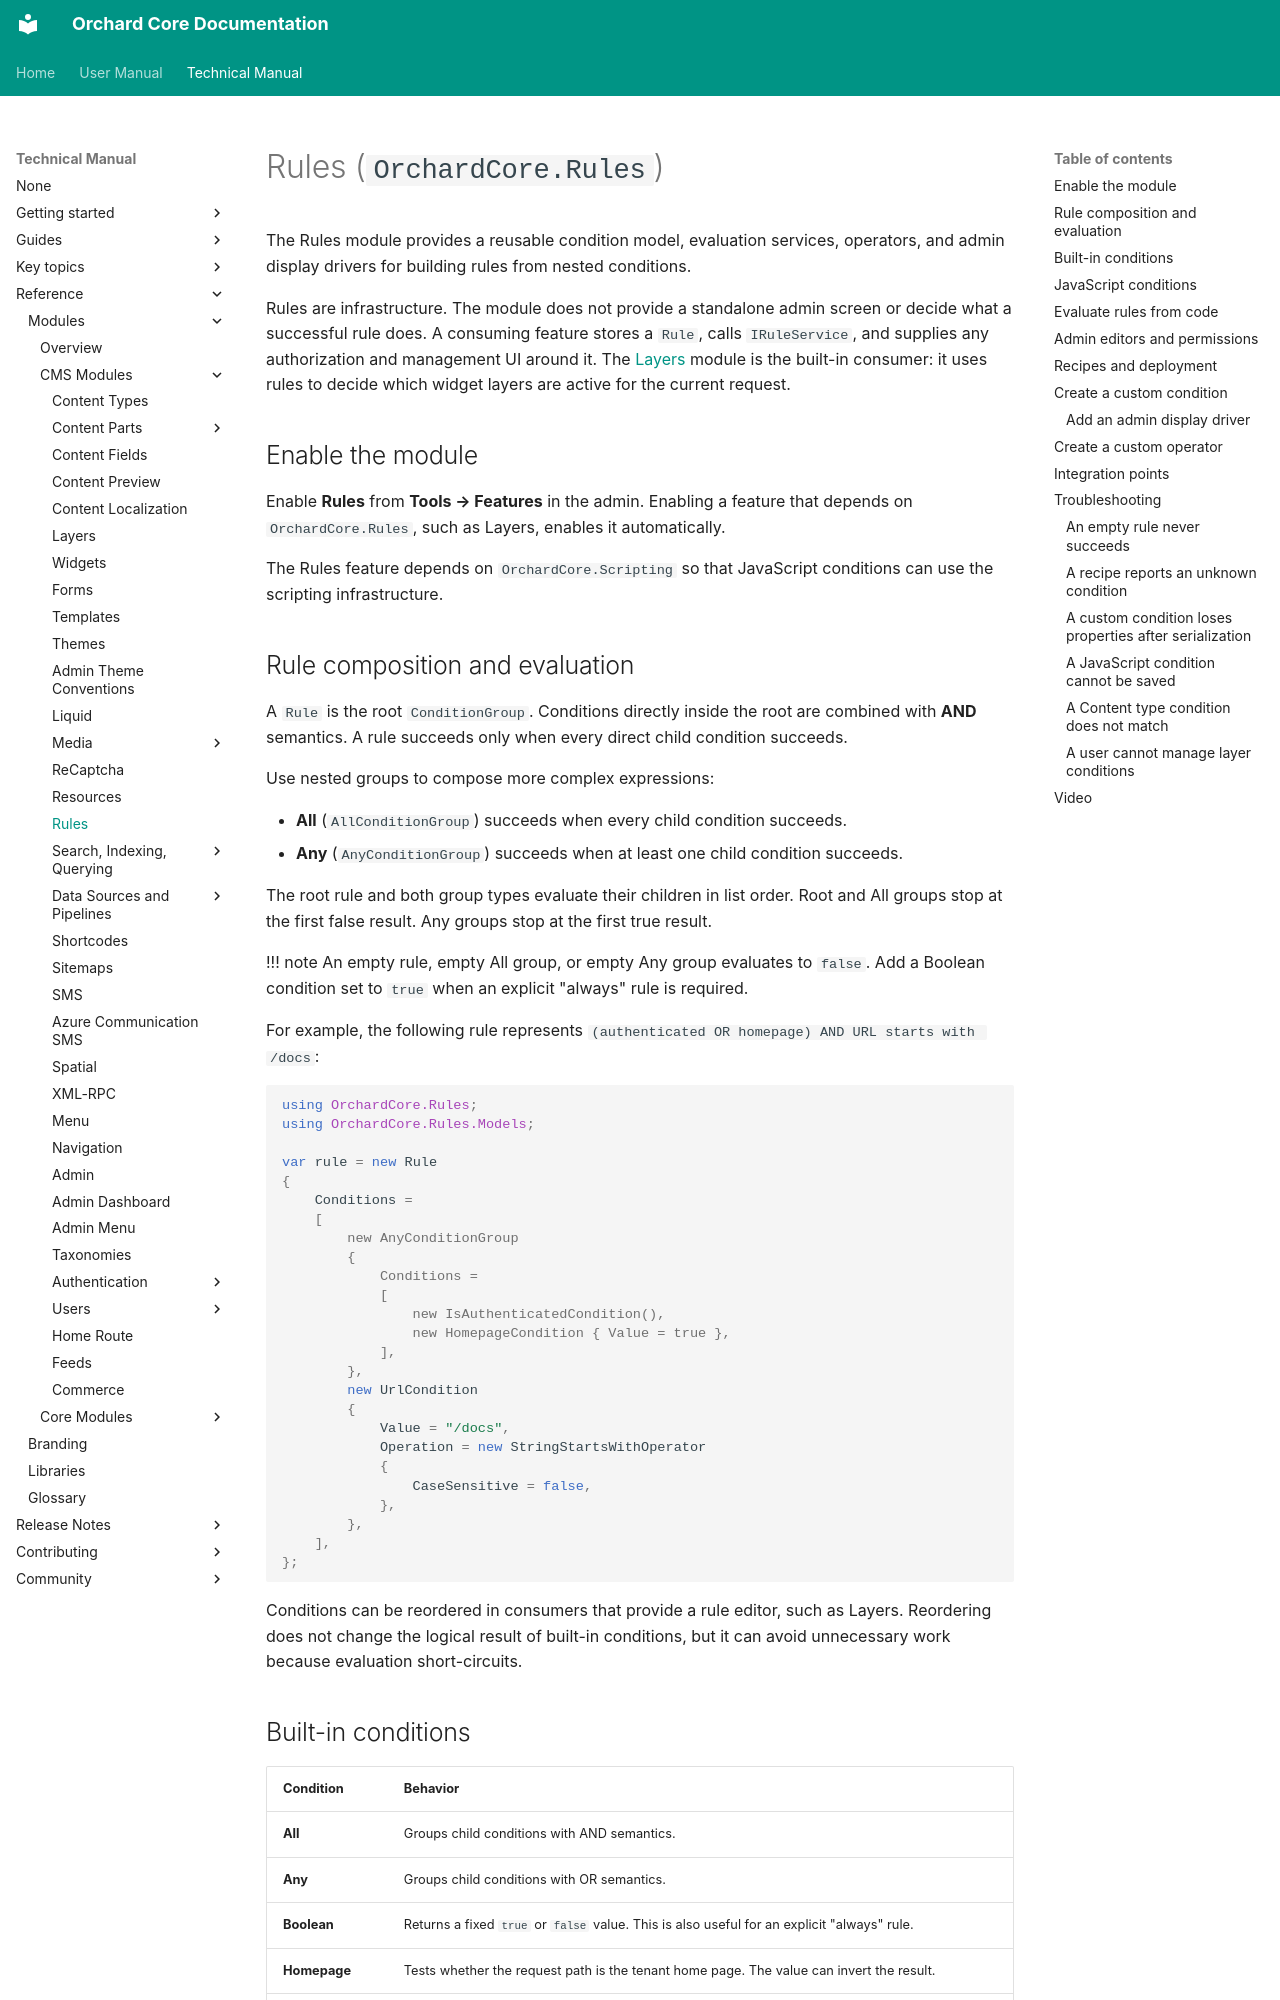

repository: OrchardCMS/OrchardCore · page: reference/modules/Rules/index.html · generator: mkdocs

# Rules (`OrchardCore.Rules`)

The Rules module provides a reusable condition model, evaluation services, operators, and admin display drivers for building rules from nested conditions.

Rules are infrastructure. The module does not provide a standalone admin screen or decide what a successful rule does. A consuming feature stores a `Rule`, calls `IRuleService`, and supplies any authorization and management UI around it. The [Layers](../Layers/README.md) module is the built-in consumer: it uses rules to decide which widget layers are active for the current request.

## Enable the module

Enable **Rules** from **Tools → Features** in the admin. Enabling a feature that depends on `OrchardCore.Rules`, such as Layers, enables it automatically.

The Rules feature depends on `OrchardCore.Scripting` so that JavaScript conditions can use the scripting infrastructure.

## Rule composition and evaluation

A `Rule` is the root `ConditionGroup`. Conditions directly inside the root are combined with **AND** semantics. A rule succeeds only when every direct child condition succeeds.

Use nested groups to compose more complex expressions:

- **All** (`AllConditionGroup`) succeeds when every child condition succeeds.
- **Any** (`AnyConditionGroup`) succeeds when at least one child condition succeeds.

The root rule and both group types evaluate their children in list order. Root and All groups stop at the first false result. Any groups stop at the first true result.

!!! note
    An empty rule, empty All group, or empty Any group evaluates to `false`. Add a Boolean condition set to `true` when an explicit "always" rule is required.

For example, the following rule represents `(authenticated OR homepage) AND URL starts with /docs`:

```csharp
using OrchardCore.Rules;
using OrchardCore.Rules.Models;

var rule = new Rule
{
    Conditions =
    [
        new AnyConditionGroup
        {
            Conditions =
            [
                new IsAuthenticatedCondition(),
                new HomepageCondition { Value = true },
            ],
        },
        new UrlCondition
        {
            Value = "/docs",
            Operation = new StringStartsWithOperator
            {
                CaseSensitive = false,
            },
        },
    ],
};
```

Conditions can be reordered in consumers that provide a rule editor, such as Layers. Reordering does not change the logical result of built-in conditions, but it can avoid unnecessary work because evaluation short-circuits.
